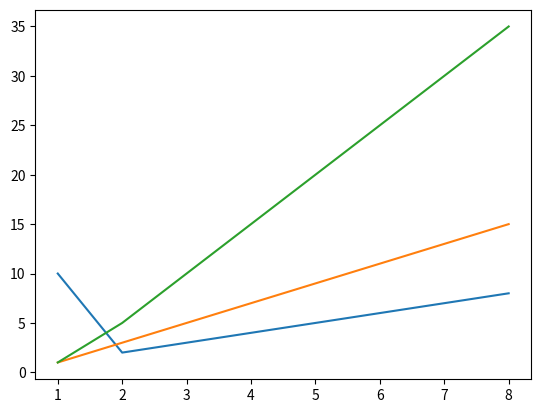

Generate this figure with matplotlib:
# -*- coding: utf-8 -*-
"""
Created on Fri Nov 24 19:20:47 2023

@author: USER
"""

import matplotlib.pyplot as plt


data1 = [10,2,3,4,5,6,7,8]

data2 = [1,3,5,7,9,11,13,15]

data3 = [1,5,10,15,20,25,30,35]

point = [1,2,3,4,5,6,7,8]

plt.plot(point,data1,point,data2,point,data3)

plt.show()